Photos from the image-classification dataset "datasets" in the GitHub repository ncwillis/Computer-Vision---Hand-Gesture-Recognition. Its 6 classes are: fist, ok train, peace, rad, thumbs up, wave.

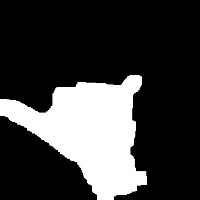
Label: rad

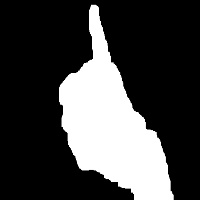
Label: thumbs up

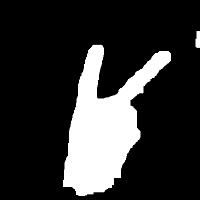
Label: peace

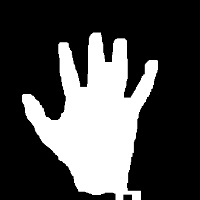
Label: wave

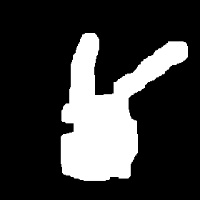
Label: peace

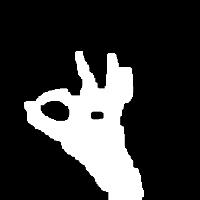
Label: ok train
